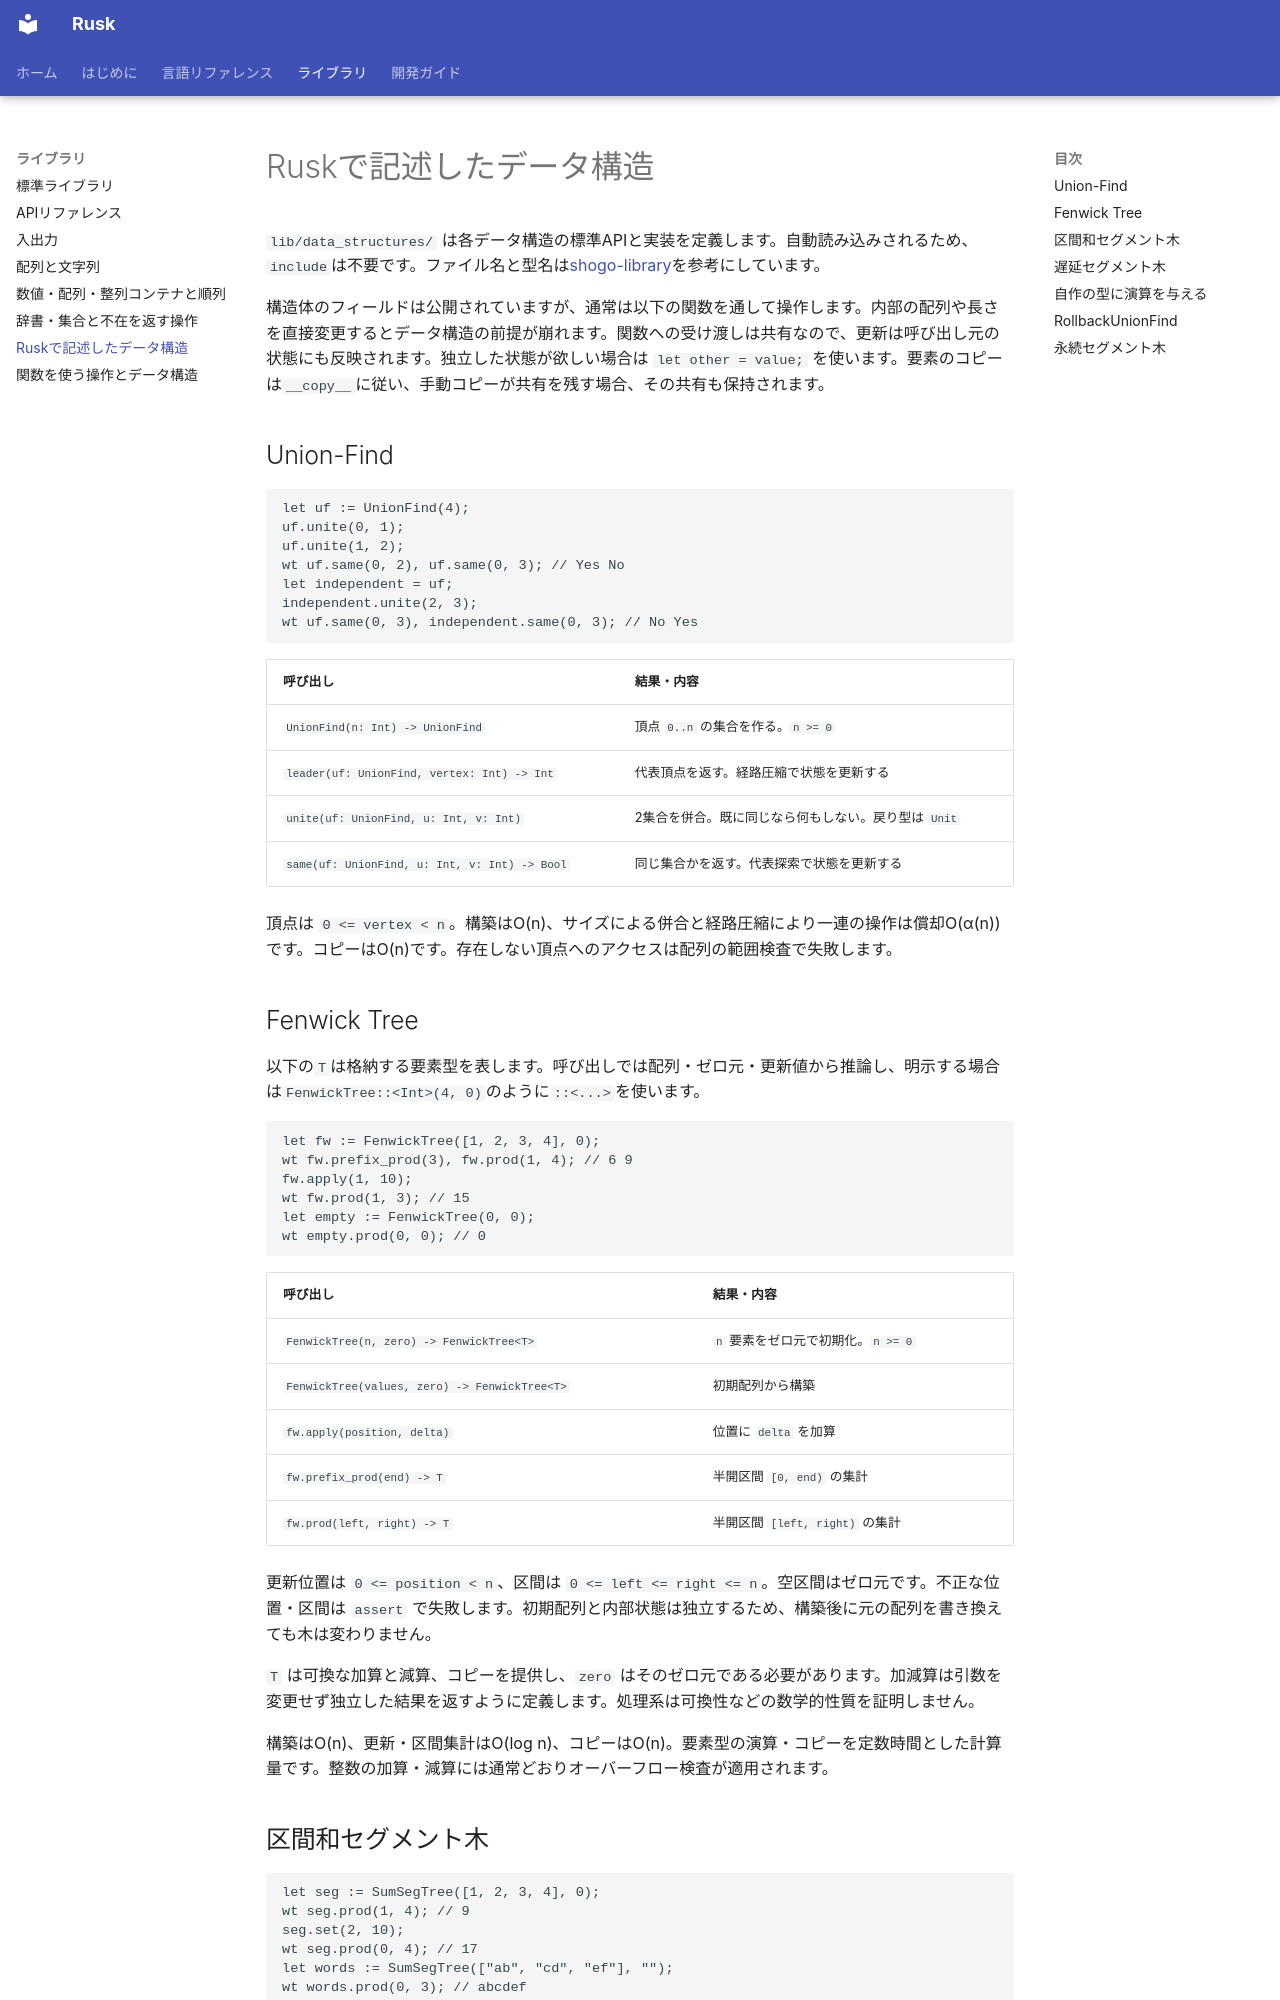

repository: shogo314/rusk_b_12 · page: library/data-structures/index.html · generator: mkdocs

# Ruskで記述したデータ構造

`lib/data_structures/` は各データ構造の標準APIと実装を定義します。自動読み込みされるため、`include`は不要です。ファイル名と型名は[shogo-library](https://github.com/shogo314/shogo-library)を参考にしています。

構造体のフィールドは公開されていますが、通常は以下の関数を通して操作します。内部の配列や長さを直接変更するとデータ構造の前提が崩れます。関数への受け渡しは共有なので、更新は呼び出し元の状態にも反映されます。独立した状態が欲しい場合は `let other = value;` を使います。要素のコピーは`__copy__`に従い、手動コピーが共有を残す場合、その共有も保持されます。

## Union-Find

```rusk
let uf := UnionFind(4);
uf.unite(0, 1);
uf.unite(1, 2);
wt uf.same(0, 2), uf.same(0, 3); // Yes No
let independent = uf;
independent.unite(2, 3);
wt uf.same(0, 3), independent.same(0, 3); // No Yes
```

| 呼び出し | 結果・内容 |
|---|---|
| `UnionFind(n: Int) -> UnionFind` | 頂点 `0..n` の集合を作る。`n >= 0` |
| `leader(uf: UnionFind, vertex: Int) -> Int` | 代表頂点を返す。経路圧縮で状態を更新する |
| `unite(uf: UnionFind, u: Int, v: Int)` | 2集合を併合。既に同じなら何もしない。戻り型は `Unit` |
| `same(uf: UnionFind, u: Int, v: Int) -> Bool` | 同じ集合かを返す。代表探索で状態を更新する |

頂点は `0 <= vertex < n`。構築はO(n)、サイズによる併合と経路圧縮により一連の操作は償却O(α(n))です。コピーはO(n)です。存在しない頂点へのアクセスは配列の範囲検査で失敗します。

## Fenwick Tree

以下の`T`は格納する要素型を表します。呼び出しでは配列・ゼロ元・更新値から推論し、明示する場合は`FenwickTree::<Int>(4, 0)`のように`::<...>`を使います。

```rusk
let fw := FenwickTree([1, 2, 3, 4], 0);
wt fw.prefix_prod(3), fw.prod(1, 4); // 6 9
fw.apply(1, 10);
wt fw.prod(1, 3); // 15
let empty := FenwickTree(0, 0);
wt empty.prod(0, 0); // 0
```

| 呼び出し | 結果・内容 |
|---|---|
| `FenwickTree(n, zero) -> FenwickTree<T>` | `n` 要素をゼロ元で初期化。`n >= 0` |
| `FenwickTree(values, zero) -> FenwickTree<T>` | 初期配列から構築 |
| `fw.apply(position, delta)` | 位置に `delta` を加算 |
| `fw.prefix_prod(end) -> T` | 半開区間 `[0, end)` の集計 |
| `fw.prod(left, right) -> T` | 半開区間 `[left, right)` の集計 |

更新位置は `0 <= position < n`、区間は `0 <= left <= right <= n`。空区間はゼロ元です。不正な位置・区間は `assert` で失敗します。初期配列と内部状態は独立するため、構築後に元の配列を書き換えても木は変わりません。

`T` は可換な加算と減算、コピーを提供し、`zero` はそのゼロ元である必要があります。加減算は引数を変更せず独立した結果を返すように定義します。処理系は可換性などの数学的性質を証明しません。

構築はO(n)、更新・区間集計はO(log n)、コピーはO(n)。要素型の演算・コピーを定数時間とした計算量です。整数の加算・減算には通常どおりオーバーフロー検査が適用されます。
